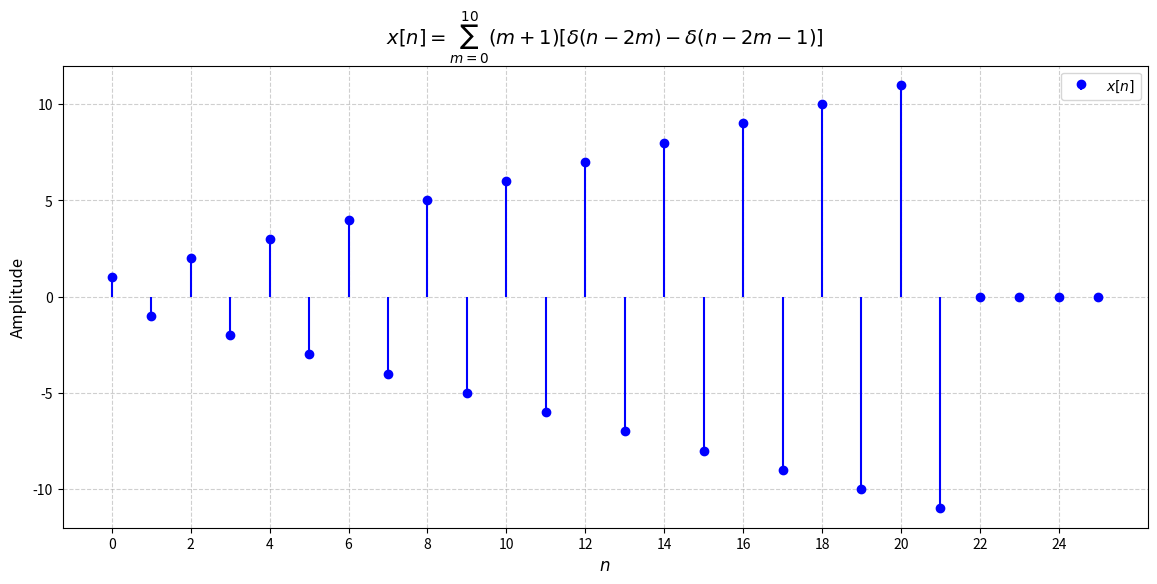

Write Python code to recreate this figure.
import numpy as np
import matplotlib.pyplot as plt

# Função impulso unitário δ[n]
def delta(n, k):
    return np.where(n == k, 1, 0)

# Intervalo de n (0 a 25)
n = np.arange(0, 26)

# Inicializa x[n] com zeros
x = np.zeros_like(n, dtype=float)

# Calcula a soma para cada m de 0 a 10
for m in range(0, 11):
    amplitude = m + 1
    x += amplitude * (delta(n, 2*m) - delta(n, 2*m + 1))

# Plotagem
plt.figure(figsize=(14, 6))
plt.stem(n, x, linefmt='blue', markerfmt='bo', basefmt=" ", label=r'$x[n]$')
plt.xlabel('$n$', fontsize=12)
plt.ylabel('Amplitude', fontsize=12)
plt.title(r'$x[n] = \sum_{m=0}^{10} (m+1)[\delta(n-2m) - \delta(n-2m-1)]$', fontsize=14)
plt.xticks(np.arange(0, 26, 2))  # Marcadores de n a cada 2 unidades
plt.grid(True, linestyle='--', alpha=0.6)
plt.ylim(-12, 12)  # Ajuste do eixo y para incluir amplitudes até ±11
plt.legend()
plt.show()